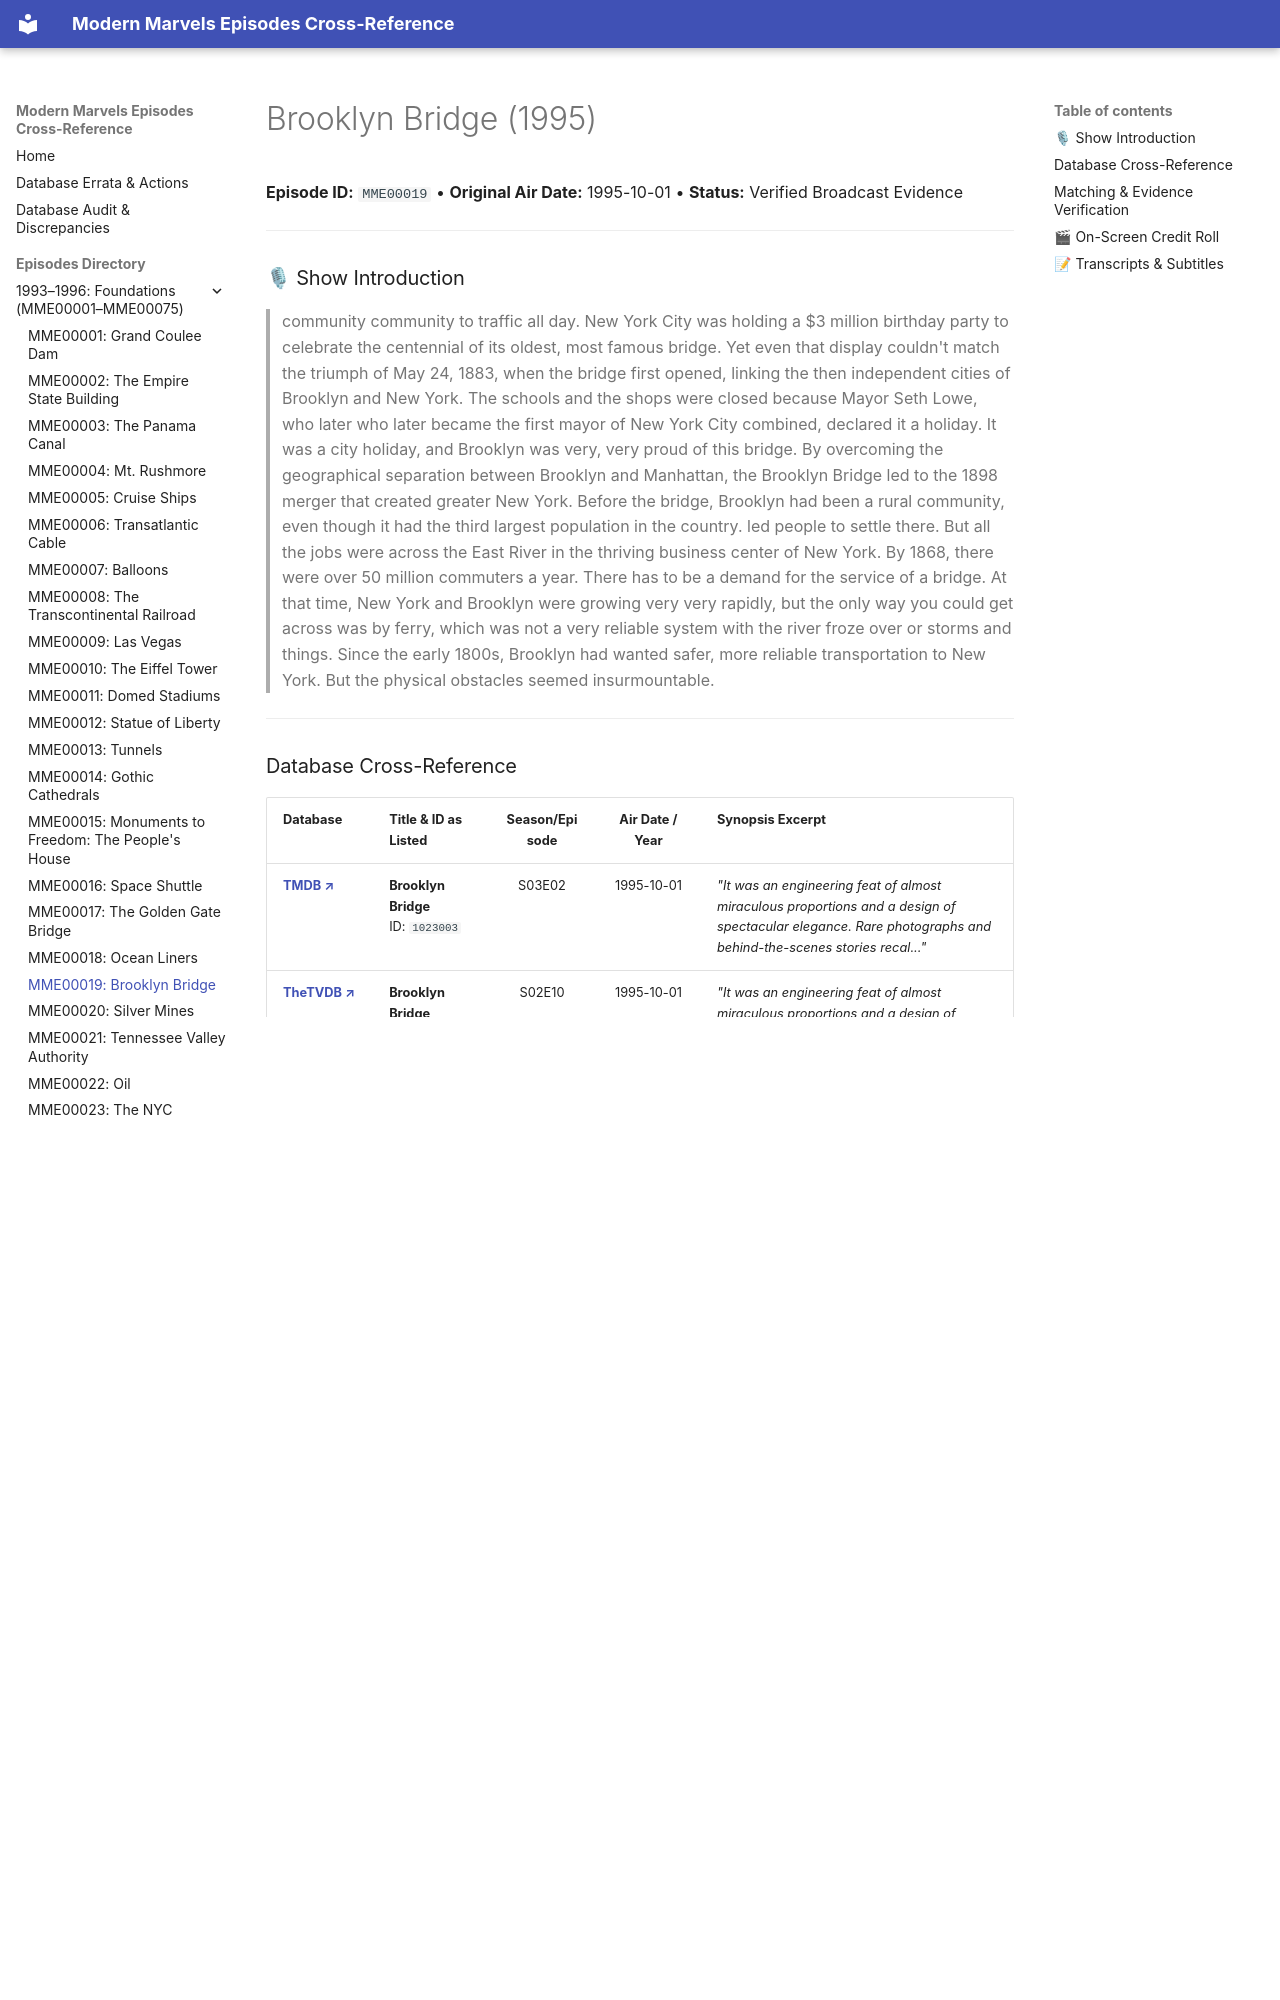

repository: ModernMarvelsFan/ModernMarvels · page: episodes/MME00019/index.html · generator: mkdocs

# Brooklyn Bridge (1995)

**Episode ID:** `MME00019` • **Original Air Date:** 1995-10-01 • **Status:** Verified Broadcast Evidence

---

### 🎙 Show Introduction

> community community to traffic all day. New York City was holding a $3 million birthday party to celebrate the centennial of its oldest, most famous bridge. Yet even that display couldn't match the triumph of May 24, 1883, when the bridge first opened, linking the then independent cities of Brooklyn and New York. The schools and the shops were closed because Mayor Seth Lowe, who later who later became the first mayor of New York City combined, declared it a holiday. It was a city holiday, and Brooklyn was very, very proud of this bridge. By overcoming the geographical separation between Brooklyn and Manhattan, the Brooklyn Bridge led to the 1898 merger that created greater New York. Before the bridge, Brooklyn had been a rural community, even though it had the third largest population in the country. led people to settle there. But all the jobs were across the East River in the thriving business center of New York. By 1868, there were over 50 million commuters a year. There has to be a demand for the service of a bridge. At that time, New York and Brooklyn were growing very very rapidly, but the only way you could get across was by ferry, which was not a very reliable system with the river froze over or storms and things. Since the early 1800s, Brooklyn had wanted safer, more reliable transportation to New York. But the physical obstacles seemed insurmountable.

---

### Database Cross-Reference

| Database | Title & ID as Listed | Season/Episode | Air Date / Year | Synopsis Excerpt |
| :--- | :--- | :---: | :---: | :--- |
| <a href="https://www.themoviedb.org/tv/6145-modern-marvels/season/3/episode/2" target="_blank" rel="noopener noreferrer"><b>TMDB ↗</b></a> | **Brooklyn Bridge**<br>ID: `1023003` | S03E02 | 1995-10-01 | *"It was an engineering feat of almost miraculous proportions and a design of spectacular elegance. Rare photographs and behind-the-scenes stories recal..."* |
| <a href="https://thetvdb.com/series/modern-marvels/episodes/296603" target="_blank" rel="noopener noreferrer"><b>TheTVDB ↗</b></a> | **Brooklyn Bridge**<br>ID: `296603` | S02E10 | 1995-10-01 | *"It was an engineering feat of almost miraculous proportions and a design of spectacular elegance. Rare photographs and behind-the-scenes stories recal..."* |
| <a href="https://www.imdb.com/title/tt0853896/" target="_blank" rel="noopener noreferrer"><b>IMDb ↗</b></a> | **Brooklyn Bridge**<br>ID: `tt0853896` (★ 7.3) | S03E02 | 1995-10-01 | *"First-hand accounts and extensive archival footage bring the struggle to create the world's first suspension bridge to life."* |
| **History.com** | — | — | — | — |
| <a href="https://www.historyvault.com/shows/modern-marvels/season-2/episode-20" target="_blank" rel="noopener noreferrer"><b>History Vault ↗</b></a> | **Brooklyn Bridge**<br>ID: `10582` | S02E20 | 1996-06-30 | *"Opening in 1883 and connecting Brooklyn to Manhattan, the Brooklyn Bridge's design, elegance, and proportions symbolized the American Dream and quickl..."* |

---
